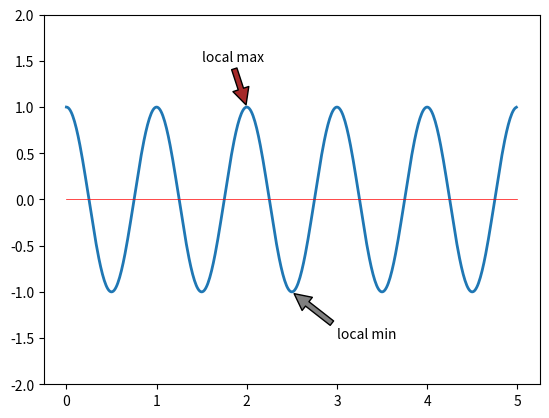

Write the Python code that produced this figure.
import numpy as np
import matplotlib.pyplot as plt

#Annotating text

ax = plt.subplot(111)

t = np.arange(0.0, 5.0, 0.01)
s = np.cos(2*np.pi*t)
line, = plt.plot(t, s, lw=2)

plt.annotate('local max', xy=(2, 1), xytext=(1.5, 1.5), arrowprops=dict(facecolor='brown', shrink=0.05),)
plt.annotate('local min', xy=(2.5,-1), xytext =(3,-1.5), arrowprops=dict(facecolor='grey', shrink=0.05), )
x = np.linspace(0,5 ,6)
y= 0 + 0*x
plt.plot(x,y, lw=0.5, color='red')
plt.ylim(-2,2)
plt.show()
